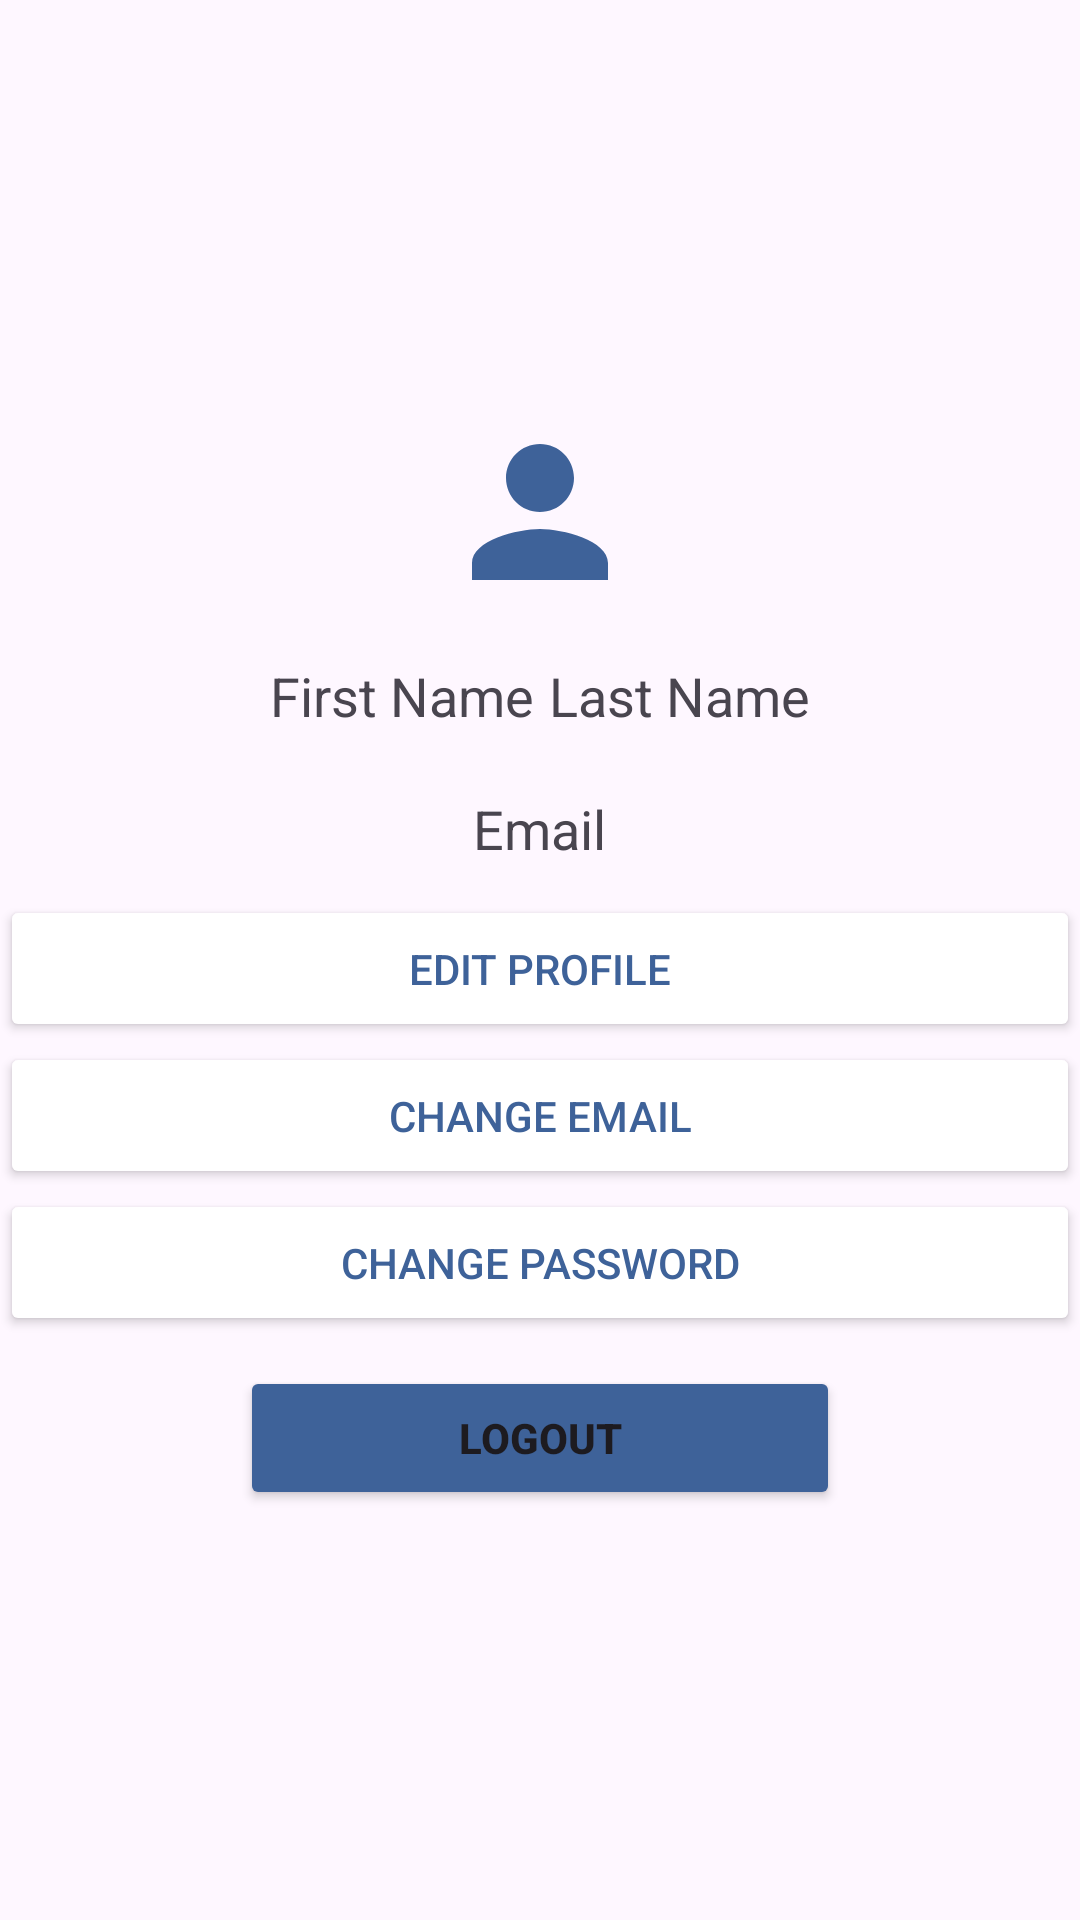

The Android layout XML behind this screen, and the referenced resources:
<!-- AndroidManifest.xml: application theme Theme.ClassAttendanceApp -->
<!-- res/layout/fragment_profile.xml -->
<?xml version="1.0" encoding="utf-8"?>
<RelativeLayout xmlns:android="http://schemas.android.com/apk/res/android"
    xmlns:app="http://schemas.android.com/apk/res-auto"
    xmlns:tools="http://schemas.android.com/tools"
    android:layout_width="match_parent"
    android:layout_height="match_parent"
    tools:context=".ui.fragments.ProfileFragment"
    android:gravity="center">


    <ImageView
        android:id="@+id/profileImg"
        android:layout_width="78dp"
        android:layout_height="68dp"
        android:layout_marginStart="5dp"
        android:layout_marginTop="5dp"
        android:layout_marginEnd="5dp"
        android:layout_marginBottom="5dp"
        android:contentDescription="@string/profile"
        android:src="@drawable/ic_profile"
        android:layout_centerHorizontal="true"/>

    <LinearLayout
        android:id="@+id/fullName"
        android:layout_width="wrap_content"
        android:layout_height="wrap_content"
        android:layout_below="@+id/profileImg"
        android:layout_margin="10sp"
        android:layout_centerHorizontal="true">

        <TextView
            android:id="@+id/fNameProfile"
            android:layout_width="wrap_content"
            android:layout_height="wrap_content"
            android:layout_marginEnd="5dp"
            android:text="@string/firstNameUser"
            android:textSize="18sp" />

        <TextView
            android:id="@+id/lNameProfile"
            android:layout_width="wrap_content"
            android:layout_height="wrap_content"
            android:text="@string/lastNameUser"
            android:textSize="18sp"/>

    </LinearLayout>


    <TextView
        android:id="@+id/emailProfile"
        android:layout_width="wrap_content"
        android:layout_height="wrap_content"
        android:layout_margin="10dp"
        android:text="@string/emailUser"
        android:textSize="18sp"
        android:layout_below="@+id/fullName"
        android:layout_centerHorizontal="true"/>

    <Button
        android:id="@+id/editProfile"
        android:layout_width="match_parent"
        android:layout_height="wrap_content"
        android:layout_below="@+id/emailProfile"
        android:layout_centerInParent="true"
        android:backgroundTint="@color/white"
        android:padding="15dp"
        android:text="@string/editProfile"
        android:textColor="@color/blue"
        app:cornerRadius="0dp"
        app:icon="@drawable/ic_edit"
        app:iconGravity="textStart"
        app:iconTint="@color/blue" />

    <Button
        android:id="@+id/changeEmail"
        android:layout_width="match_parent"
        android:layout_height="wrap_content"
        android:layout_below="@+id/editProfile"
        android:layout_centerHorizontal="true"
        android:backgroundTint="@color/white"
        android:padding="15dp"
        android:text="@string/changeEmail"
        android:textColor="@color/blue"
        app:cornerRadius="0dp"
        app:icon="@drawable/ic_email"
        app:iconGravity="textStart"
        app:iconTint="@color/blue" />

    <Button
        android:id="@+id/changePassword"
        android:layout_width="match_parent"
        android:layout_height="wrap_content"
        android:layout_below="@+id/changeEmail"
        android:layout_centerHorizontal="true"
        android:backgroundTint="@color/white"
        android:padding="15dp"
        android:text="@string/changePassword"
        android:textColor="@color/blue"
        app:cornerRadius="0dp"
        app:icon="@drawable/ic_lock"
        app:iconGravity="textStart"
        app:iconTint="@color/blue" />

    <Button
        android:id="@+id/logoutBtn"
        android:layout_width="200sp"
        android:layout_height="wrap_content"
        android:layout_below="@+id/changePassword"
        android:layout_marginStart="5dp"
        android:layout_marginTop="10dp"
        android:layout_marginEnd="5dp"
        android:layout_marginBottom="5dp"
        android:padding="5dp"
        android:text="@string/logout"
        android:backgroundTint="@color/blue"
        android:layout_centerHorizontal="true"
        android:textStyle="bold"/>

</RelativeLayout>
<!-- resources referenced by this layout -->
<resources>
  <color name="blue">#3E6299</color>
  <color name="white">#FFFFFFFF</color>
  <!-- drawable ic_edit (drawable) -->
  <vector android:height="24dp" android:tint="#3E6299"
      android:viewportHeight="24" android:viewportWidth="24"
      android:width="24dp" xmlns:android="http://schemas.android.com/apk/res/android">
      <path android:fillColor="@android:color/white" android:pathData="M3,17.25V21h3.75L17.81,9.94l-3.75,-3.75L3,17.25zM20.71,7.04c0.39,-0.39 0.39,-1.02 0,-1.41l-2.34,-2.34c-0.39,-0.39 -1.02,-0.39 -1.41,0l-1.83,1.83 3.75,3.75 1.83,-1.83z"/>
  </vector>
  <!-- drawable ic_email (drawable) -->
  <vector android:height="24dp" android:tint="#3E6299"
      android:viewportHeight="24" android:viewportWidth="24"
      android:width="24dp" xmlns:android="http://schemas.android.com/apk/res/android">
      <path android:fillColor="@android:color/white" android:pathData="M20,4L4,4c-1.1,0 -1.99,0.9 -1.99,2L2,18c0,1.1 0.9,2 2,2h16c1.1,0 2,-0.9 2,-2L22,6c0,-1.1 -0.9,-2 -2,-2zM20,8l-8,5 -8,-5L4,6l8,5 8,-5v2z"/>
  </vector>
  <!-- drawable ic_lock (drawable) -->
  <vector android:height="24dp" android:tint="#3E6299"
      android:viewportHeight="24" android:viewportWidth="24"
      android:width="24dp" xmlns:android="http://schemas.android.com/apk/res/android">
      <path android:fillColor="@android:color/white" android:pathData="M18,8h-1L17,6c0,-2.76 -2.24,-5 -5,-5S7,3.24 7,6v2L6,8c-1.1,0 -2,0.9 -2,2v10c0,1.1 0.9,2 2,2h12c1.1,0 2,-0.9 2,-2L20,10c0,-1.1 -0.9,-2 -2,-2zM12,17c-1.1,0 -2,-0.9 -2,-2s0.9,-2 2,-2 2,0.9 2,2 -0.9,2 -2,2zM15.1,8L8.9,8L8.9,6c0,-1.71 1.39,-3.1 3.1,-3.1 1.71,0 3.1,1.39 3.1,3.1v2z"/>
  </vector>
  <!-- drawable ic_profile (drawable) -->
  <vector android:height="100dp" android:tint="#3E6299"
      android:viewportHeight="24" android:viewportWidth="24"
      android:width="100dp" xmlns:android="http://schemas.android.com/apk/res/android">
      <path android:fillColor="@android:color/white" android:pathData="M12,12c2.21,0 4,-1.79 4,-4s-1.79,-4 -4,-4 -4,1.79 -4,4 1.79,4 4,4zM12,14c-2.67,0 -8,1.34 -8,4v2h16v-2c0,-2.66 -5.33,-4 -8,-4z"/>
  </vector>
  <string name="changeEmail">Change email</string>
  <string name="changePassword">Change password</string>
  <string name="editProfile">Edit profile</string>
  <string name="emailUser">Email</string>
  <string name="firstNameUser">First Name</string>
  <string name="lastNameUser">Last Name</string>
  <string name="logout">Logout</string>
  <string name="profile">Profile</string>
  <style name="Theme.ClassAttendanceApp" parent="Base.Theme.ClassAttendanceApp" />
  <style name="Base.Theme.ClassAttendanceApp" parent="Theme.Material3.DayNight.NoActionBar">
          
  
      </style>
</resources>
